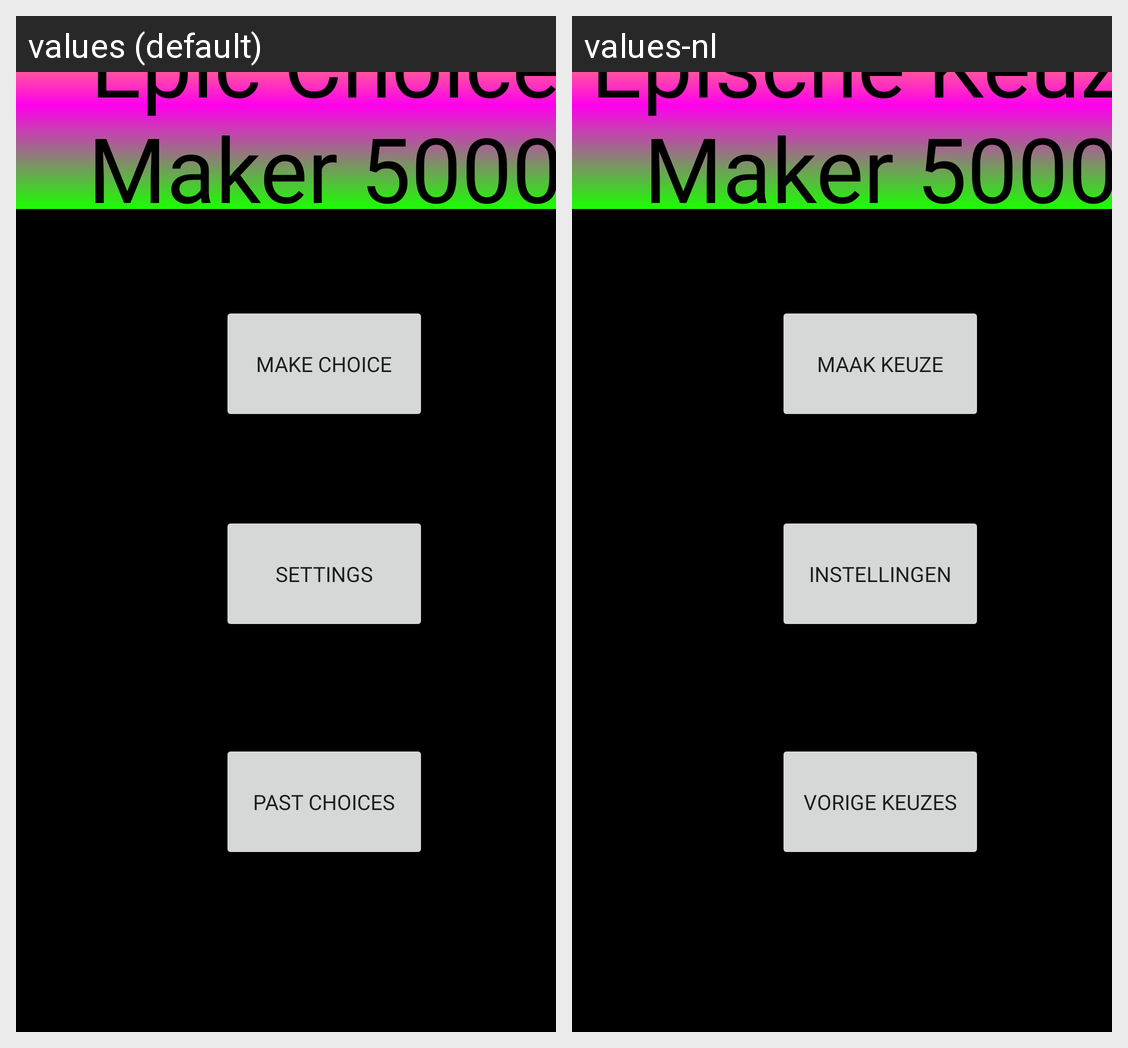

For this localized Android screen grid, give each drawn string resource with its value in every locale shown.
Android screen res/layout/activity_main.xml rendered under 2 locales, left to right: values (default), values-nl. Device: Nexus 5 (rendered at 1080×1920; each locale shown at half size, 540×960, under a caption strip naming it); theme Theme.EpicChoiceMaker.
Strings drawn on this screen, with the default value and each locale's value (text and hints the layout hard-codes, and strings that could not be matched under every locale, appear in the picture but are not listed):

AppIntroCard
  values: Epic Choice Maker 5000
  values-nl: Epische Keuze Maker 5000

MakeChoice
  values: MAKE CHOICE
  values-nl: MAAK KEUZE

Settings
  values: SEttiNGS
  values-nl: INSTElliNGEN

PastChoices
  values: Past Choices
  values-nl: Vorige Keuzes
